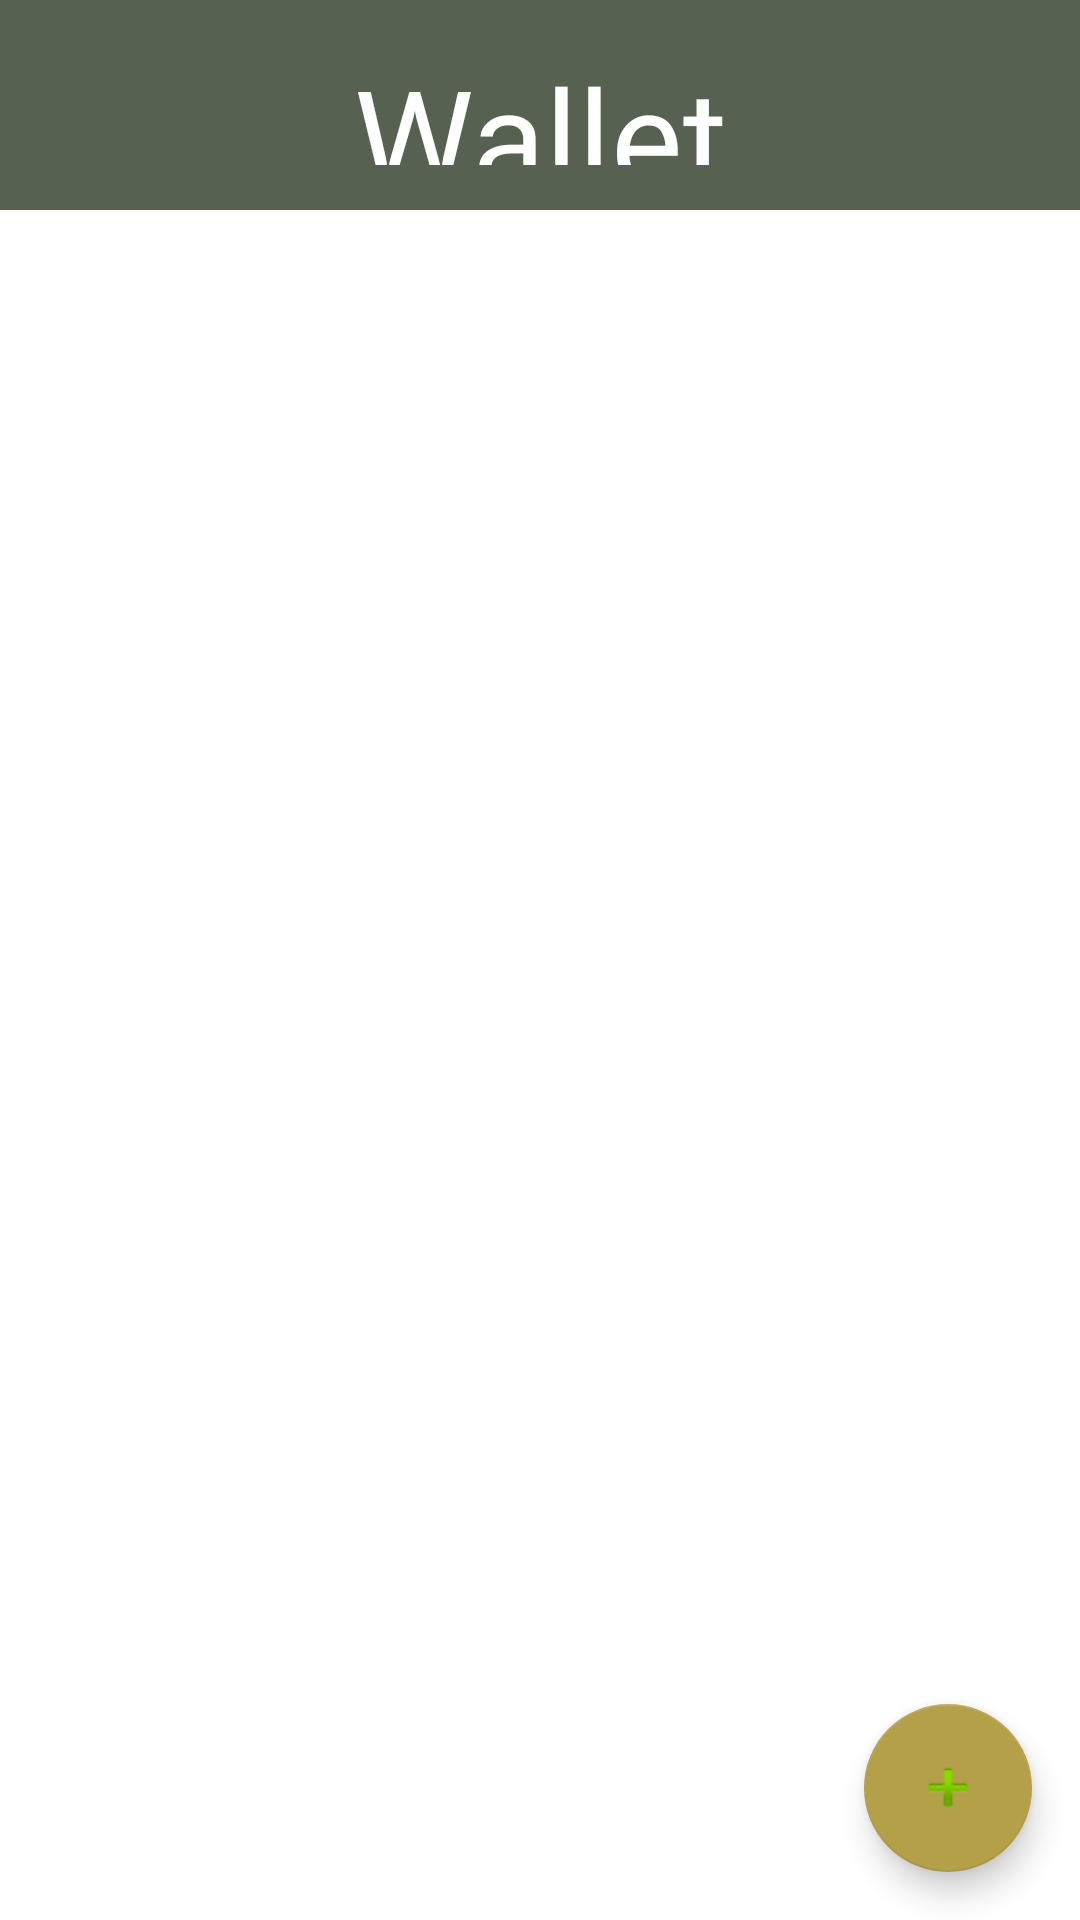

Here is an Android app screen rendered from its layout file. Give the layout XML and the strings, colors and styles it references.
<!-- AndroidManifest.xml: application theme Theme.ESouvenirMobile -->
<!-- res/layout/fragment_wallet_list.xml -->
<?xml version="1.0" encoding="utf-8"?>
<FrameLayout xmlns:android="http://schemas.android.com/apk/res/android"
    xmlns:app="http://schemas.android.com/apk/res-auto"
    xmlns:tools="http://schemas.android.com/tools"
    android:layout_width="match_parent"
    android:layout_height="match_parent"
    tools:context=".MainActivity">

    <LinearLayout
        android:layout_width="match_parent"
        android:layout_height="match_parent"
        android:background="@color/white"
        android:orientation="vertical">


    <TextView
        android:id="@+id/tvTitle"
        android:layout_width="match_parent"
        android:layout_height="70dp"
        android:text="Wallet"
        android:textSize="45sp"
        android:textAlignment="center"
        android:padding="15dp"
        android:fontFamily="@font/header_font_family"
        android:background="#576152"
        android:textColor="@color/white"/>

    </LinearLayout>

    <androidx.recyclerview.widget.RecyclerView
        android:id="@+id/rvItems"
        android:layout_marginTop="100dp"
        android:layout_width="match_parent"
        android:layout_height="wrap_content" />

    <com.google.android.material.floatingactionbutton.FloatingActionButton
        android:id="@+id/fbEdit"
        android:layout_width="wrap_content"
        android:layout_height="wrap_content"
        android:layout_gravity="bottom|end"
        android:layout_marginEnd="16dp"
        android:layout_marginBottom="16dp"
        app:backgroundTint="#b5a04a"
        app:srcCompat="@android:drawable/ic_input_add" />
</FrameLayout>
<!-- resources referenced by this layout -->
<resources>
  <color name="white">#FFFFFFFF</color>
  <style name="Theme.ESouvenirMobile" parent="Theme.MaterialComponents.DayNight.DarkActionBar.Bridge">
          
          <item name="colorPrimary">#9eb0be</item>
          <item name="colorPrimaryVariant">#9eb0be</item>
          <item name="colorOnPrimary">@color/white</item>
          
          <item name="colorSecondary">@color/teal_200</item>
          <item name="colorSecondaryVariant">@color/teal_700</item>
          <item name="colorOnSecondary">@color/black</item>
          
          <item name="android:statusBarColor" tools:targetApi="l">?attr/colorPrimaryVariant</item>
          <item name="android:actionBarStyle">@style/MyActionBar</item>
          <item name="android:navigationBarColor">@color/white</item>
          
  
          <item name="android:textColorHint">@color/darkOrange</item>
      </style>
  <color name="teal_200">#FF03DAC5</color>
  <color name="teal_700">#FF018786</color>
  <color name="black">#FF000000</color>
  <style name="MyActionBar" parent="@android:style/Widget.Holo.Light.ActionBar">
          <item name="android:background">@color/white</item>
      </style>
  <color name="darkOrange">#d9630f</color>
</resources>
